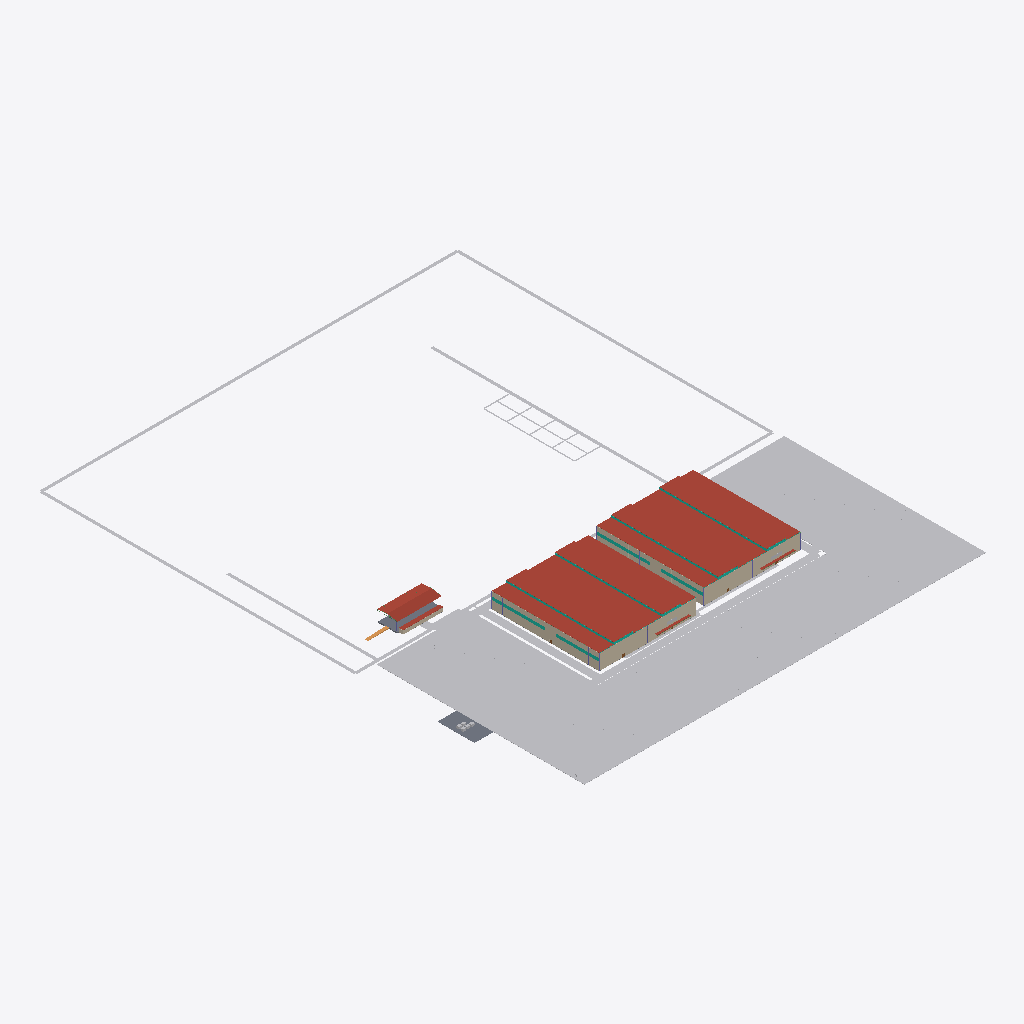
Isometric view of an IFC building model (IFC-SPF (STEP), schema IFC4, length unit metre), seen from the south-west, elements coloured by IFC class (only those large enough to see are counted): 45 walls (beige), 34 other elements (light grey), 22 curtain walls (teal), 8 roofs (red-brown), 2 slabs (grey), 1 ramp (orange).
Extent 398.5 m × 498.5 m × 17.0 m (x, y, z). Storeys (2): sports level 1 at 0.00 m; events level 1 at 0.00 m. Elements (3869): 1887 IfcBeam, 1588 IfcBuildingElementProxy, 156 IfcCurtainWall, 118 IfcWall, 70 IfcColumn, 16 IfcDoor, 10 IfcSanitaryTerminal, 8 IfcRoof, 6 IfcSlab, 5 IfcFurnishingElement, 4 IfcCovering, 1 IfcRamp.

HEADER;
FILE_DESCRIPTION(('ViewDefinition[DesignTransferView]'),'2;1');
FILE_NAME('/dev/null','2026-10-01T20:35:28-07:00',(''),(''),'IfcOpenShell 0.8.5-post1','IfcOpenShell 0.8.5-post1','Nobody');
FILE_SCHEMA(('IFC4'));
ENDSEC;
DATA;
#1=IFCPROJECT('05wFEsEr54NAsYon8mWRwF',$,'Worldwide Stages option-06 | Schematic',$,$,$,$,(#10),#5);
#12=IFCSITE('0_pdb_EH52tvXU68FQsezI',$,'Assumed design envelope, unverified parcel',$,$,$,$,$,$,$,$,$,$,$);
#14=IFCBUILDING('39lavzZwv25gvWWP55csAE',$,'sports option-06',$,$,$,$,$,$,$,$,$);
#18=IFCBUILDING('0Zh222yKXEUf_y7u8qeHwF',$,'events option-06',$,$,$,$,$,$,$,$,$);
#16=IFCBUILDINGSTOREY('3lFW1Y_f12kgPf9Wl16r2L',$,'sports level 1',$,$,$,$,$,$,0.0);
#19=IFCBUILDINGSTOREY('2Oui0QOln0PeSXjHFovpNb',$,'events level 1',$,$,$,$,$,$,0.0);
#42913=IFCBUILDINGELEMENTPROXY('0tQht$q2z3Ew23gkH3Ngam',$,'option-06-lot-2 actual paved lot',$,$,#42919,#42914,$,$);
#42890=IFCBUILDINGELEMENTPROXY('1PTmyRoWDCtfurlqHPYWEG',$,'option-06-lot-1 actual paved lot',$,$,#42897,#42892,$,$);
#8475=IFCROOF('20fABELrjDSe$TqRstsuAH',$,'Roof_sports stepped_clerestory insulated roof',$,$,#8481,#8476,$,$);
#29343=IFCROOF('2SUexMNXz8fOPVzQBPqNIc',$,'Roof_events stepped_clerestory insulated roof',$,$,#29349,#29344,$,$);
#17715=IFCROOF('3LzGDFVlDDZwAI58Hvcjz$',$,'Roof_sports stepped_clerestory insulated roof.001',$,$,#17721,#17716,$,$);
#38581=IFCROOF('1UJLjTjF16RRQyjoAUcrDc',$,'Roof_events stepped_clerestory insulated roof.001',$,$,#38587,#38582,$,$);
#42934=IFCBUILDINGELEMENTPROXY('3LK7soFinEWOenRCNRqJ8N',$,'option-06-lot-3 actual paved lot',$,$,#42940,#42935,$,$);
#95752=IFCBUILDINGELEMENTPROXY('1ick7opgX2ORN6RvRQL5KR',$,'hall-front corridor 0',$,$,#95758,#95753,$,$);
#96211=IFCBUILDINGELEMENTPROXY('1mHrQE4h1EHP4HkBqYglFD',$,'outdoor-perimeter corridor 1',$,$,#96217,#96212,$,$);
#96228=IFCBUILDINGELEMENTPROXY('1VnTbvOJD0VOj$N3QZ19FP',$,'outdoor-perimeter corridor 2',$,$,#96234,#96229,$,$);
#96194=IFCBUILDINGELEMENTPROXY('2yHzA0elr61RncJuDeLoTy',$,'outdoor-perimeter corridor 0',$,$,#96200,#96195,$,$);
#93849=IFCROOF('1YApIpTvXBlRwyiI0d76Ql',$,'option-06 Landscape Permanent stage folded canopy surface',$,$,#93855,#93850,$,$);
#95769=IFCBUILDINGELEMENTPROXY('3_N7MfI41EuRgscIc0sTou',$,'sports-west-service corridor 0',$,$,#95775,#95770,$,$);
#22803=IFCWALL('3G6CDoJavCdxbQGNIwirUQ',$,'events front bay1',$,$,#22809,#22804,$,$);
#1931=IFCWALL('2DU6iM6rPFlBgwN3C2F9hT',$,'sports front bay1',$,$,#1937,#1932,$,$);
#96245=IFCBUILDINGELEMENTPROXY('3ZbZNk9u52u98HKr7tkhUq',$,'soccer-pickle-shared corridor 0',$,$,#96251,#96246,$,$);
#96177=IFCBUILDINGELEMENTPROXY('22C2B0aATFIfQR_Sa235i6',$,'outdoor-front-spine corridor 0',$,$,#96183,#96178,$,$);
#95291=IFCSLAB('184CBG5QPB1eHxoGJbzn4c',$,'20MW utility reservation',$,$,#95297,#95292,$,$);
#1990=IFCWALL('0fr_o9wDD9FghdXCm3coqy',$,'sports front bay2',$,$,#1996,#1991,$,$);
#22862=IFCWALL('3704UmSD5CcuyIcCmhwaKn',$,'events front bay2',$,$,#22868,#22863,$,$);
#96721=IFCBUILDINGELEMENTPROXY('2K_SEXzrb4tg9TrCWlNlzn',$,'venue-public-entry corridor 0',$,$,#96727,#96722,$,$);
#92554=IFCSLAB('3y4VCwKcLEXOxrPXSd7O5W',$,'option-06 Landscape Permanent stage timber performance floor',$,$,#92560,#92555,$,$);
#96806=IFCBUILDINGELEMENTPROXY('3DKnRD2mjD4BZFNE8kkWDK',$,'lot-2-accessible-link corridor 1',$,$,#96812,#96807,$,$);
#8656=IFCCURTAINWALL('3siJoMA3HC2R4iFX37Xg9O',$,'sports vertical roof clerestory 0-3',$,$,#8662,#8657,$,$);
#38761=IFCCURTAINWALL('2hkNyZN$jFAw5qzw0_pqh8',$,'events vertical roof clerestory 1-3',$,$,#38767,#38762,$,$);
#29523=IFCCURTAINWALL('0BrwdJ0nv7l8ezH9GriJ7K',$,'events vertical roof clerestory 0-3',$,$,#29529,#29524,$,$);
#17895=IFCCURTAINWALL('0QwxtMHu10BB7R5nriTZTA',$,'sports vertical roof clerestory 1-3',$,$,#17901,#17896,$,$);
#93947=IFCROOF('0ekOIgmDPCAuU1hXMA7Svp',$,'option-06 Landscape Secure backstage roof',$,$,#93953,#93948,$,$);
#92486=IFCBUILDINGELEMENTPROXY('10U27ff4PC0f9bzBZqlPTc',$,'option-06 protected parking walk 1',$,$,#92492,#92487,$,$);
#1052=IFCWALL('283ov9lLfAdgCRglBSSQGK',$,'sports west service/exterior opening 4',$,$,#1058,#1053,$,$);
#96908=IFCBUILDINGELEMENTPROXY('1k$9nN6p9DZQwaxiPG4iOC',$,'event-arrival-link corridor 0',$,$,#96914,#96909,$,$);
#93889=IFCWALL('19p4kCTDjE1P7Zp9GxPRO5',$,'option-06 Landscape Secure stage backstage rear wall',$,$,#93895,#93890,$,$);
#95871=IFCBUILDINGELEMENTPROXY('3WVid9TfHCMgxoMOnpwG8j',$,'stage-production corridor 0',$,$,#95877,#95872,$,$);
#21929=IFCWALL('0x65IBcMbFqP_cghx_LjsC',$,'events west service/exterior opening 4',$,$,#21935,#21930,$,$);
#95786=IFCBUILDINGELEMENTPROXY('1B8imKkdD4KuDFYdI$QFDg',$,'sports-rear corridor 0',$,$,#95792,#95787,$,$);
#96262=IFCBUILDINGELEMENTPROXY('3$GQL3ZFXCxxmuqK7AjTwt',$,'pickle-longitudinal-1 corridor 0',$,$,#96268,#96263,$,$);
#95922=IFCBUILDINGELEMENTPROXY('1cBLItHn90Zfpn9xW7y631',$,'hall-forecourt-link corridor 0',$,$,#95928,#95923,$,$);
#96279=IFCBUILDINGELEMENTPROXY('0QBgQtmyL5NhYqb8cs6x$o',$,'pickle-longitudinal-2 corridor 0',$,$,#96285,#96280,$,$);
#95820=IFCBUILDINGELEMENTPROXY('0WZ0UUhT9CwhrCtRXcwnzr',$,'event-east-service corridor 0',$,$,#95826,#95821,$,$);
#96857=IFCBUILDINGELEMENTPROXY('2Tdaq9vfXFVvX62h9zWJG$',$,'lot-3-accessible-link corridor 1',$,$,#96863,#96858,$,$);
#92510=IFCBUILDINGELEMENTPROXY('0KiXqd5aH75Blm4DCA7INl',$,'option-06 protected parking walk 2',$,$,#92516,#92511,$,$);
#997=IFCWALL('0$wjaOxbXETPWSHXQUF7NE',$,'sports west panel 3 3.8',$,$,#1003,#998,$,$);
#1167=IFCWALL('0y73THWs96RhNBa9gvYJl9',$,'sports west panel 6 3.8',$,$,#1173,#1168,$,$);
#943=IFCWALL('02SnBigvP3Sf49492fVqCP',$,'sports west panel 2 3.8',$,$,#949,#944,$,$);
#1221=IFCWALL('0VdbERO0b70RktrLU553IZ',$,'sports west panel 7 3.8',$,$,#1227,#1222,$,$);
#95452=IFCROOF('1rd4Ie0BXDk8viDSapxso6',$,'Roof_sports entrance canopy',$,$,#95458,#95453,$,$);
#95587=IFCROOF('0WvjcxI4fBNw7XQaQ0PuBP',$,'Roof_events entrance canopy',$,$,#95593,#95588,$,$);
#94064=IFCRAMP('1aMHo7vXr9FfNXmmfVB0XM',$,'option-06 Landscape Stage low gradient performer access ramp',$,$,#94070,#94065,$,$);
#832=IFCWALL('3uolaEI5T13QFjohqGdK1s',$,'sports west panel 0 3.8',$,$,#838,#833,$,$);
#1329=IFCWALL('1mvJ09D5b7DeNNc16RgR_K',$,'sports west panel 9 3.8',$,$,#1335,#1330,$,$);
#1113=IFCWALL('1SwduxYhnBcBSrWJ_IVazj',$,'sports west panel 5 3.8',$,$,#1119,#1114,$,$);
#889=IFCWALL('1kvwdlnJX46BzLxb9pT3Vx',$,'sports west panel 1 3.8',$,$,#895,#890,$,$);
#1275=IFCWALL('23TdLI41XEcQzC5CtTbwcM',$,'sports west panel 8 3.8',$,$,#1281,#1276,$,$);
#96058=IFCBUILDINGELEMENTPROXY('2ZRE27ew59Qgy2cVbZq9Rl',$,'sports-hall-front-walk corridor 0',$,$,#96064,#96059,$,$);
#21713=IFCWALL('3_gyFtJQ9DEB_MTTJJgmYQ',$,'events west panel 0 3.8',$,$,#21719,#21714,$,$);
#95888=IFCBUILDINGELEMENTPROXY('29Lj6ppO50neb4G6Z5_YUG',$,'stage-production corridor 1',$,$,#95894,#95889,$,$);
#21767=IFCWALL('0ph5AcygH5lh9$YRNe5J1z',$,'events west panel 1 3.8',$,$,#21773,#21768,$,$);
#21875=IFCWALL('2Qifjb1lrEfuhqfE6b2Tfm',$,'events west panel 3 3.8',$,$,#21881,#21876,$,$);
#22096=IFCWALL('1MnUBOSLv1KgeNfV0rv$AT',$,'events west panel 7 3.8',$,$,#22102,#22097,$,$);
#1033=IFCWALL('2ocMb4AkjFou2EG3bL7qtG',$,'sports west panel 3 12.4388',$,$,#1039,#1034,$,$);
#1257=IFCWALL('0wnUqOwrD1Sf9aorT9lOR$',$,'sports west panel 7 12.4388',$,$,#1263,#1258,$,$);
#21803=IFCWALL('1t0MDBjizFBfOgv7Lw1NrI',$,'events west panel 1 12.4388',$,$,#21809,#21804,$,$);
#22150=IFCWALL('20Pb7R5prCQQfP1DnE7Hfo',$,'events west panel 8 3.8',$,$,#22156,#22151,$,$);
#22186=IFCWALL('3wTs70_ozFpv$5wGHrBMsh',$,'events west panel 8 12.4388',$,$,#22192,#22187,$,$);
#96143=IFCBUILDINGELEMENTPROXY('2aCrsdhIb6GAwiGNtuIJce',$,'event-hall-front-walk corridor 0',$,$,#96149,#96144,$,$);
#979=IFCWALL('11n_cOz3rBXQs6iakomiGo',$,'sports west panel 2 12.4388',$,$,#985,#980,$,$);
#1203=IFCWALL('3aWOqtOhDFTALQ1zU4Z4qf',$,'sports west panel 6 12.4388',$,$,#1209,#1204,$,$);
#21911=IFCWALL('0_ImREdaf9ihtWZhkRFOe4',$,'events west panel 3 12.4388',$,$,#21917,#21912,$,$);
#22132=IFCWALL('3uUGXVDe5768e6j5QNk1Qe',$,'events west panel 7 12.4388',$,$,#22138,#22133,$,$);
#96296=IFCBUILDINGELEMENTPROXY('0cDMww5Fr88gBCI4oKUOnB',$,'pickle-longitudinal-3 corridor 0',$,$,#96302,#96297,$,$);
#21821=IFCWALL('37JXXuVz9BwxaAJYTNACyQ',$,'events west panel 2 3.8',$,$,#21827,#21822,$,$);
#21988=IFCWALL('0vyyGU$Pb2pOs9bQ3uHw57',$,'events west panel 5 3.8',$,$,#21994,#21989,$,$);
#925=IFCWALL('3aqei8L$PFd9X1$5IaJ8JJ',$,'sports west panel 1 12.4388',$,$,#931,#926,$,$);
#1149=IFCWALL('1k6tqPI79BRv873wX8fFxq',$,'sports west panel 5 12.4388',$,$,#1155,#1150,$,$);
#1311=IFCWALL('0HIH0wVGv3w9M_omYunQ97',$,'sports west panel 8 12.4388',$,$,#1317,#1312,$,$);
#21749=IFCWALL('0UN2SGl6593Pi2WWQtoua3',$,'events west panel 0 12.4388',$,$,#21755,#21750,$,$);
#21857=IFCWALL('3ztUSATXPALRaLxCvMEwj6',$,'events west panel 2 12.4388',$,$,#21863,#21858,$,$);
#22042=IFCWALL('2QcWi_xWrEveJC3keZJnQG',$,'events west panel 6 3.8',$,$,#22048,#22043,$,$);
#22078=IFCWALL('1Crfo7mDX7XPN0Ty6q8UiL',$,'events west panel 6 12.4388',$,$,#22084,#22079,$,$);
#22204=IFCWALL('1qix5eLfPBYuCenWlUbUGV',$,'events west panel 9 3.8',$,$,#22210,#22205,$,$);
#22240=IFCWALL('3JrXS5e6z4tQhGxDA$TM$V',$,'events west panel 9 12.4388',$,$,#22246,#22241,$,$);
#870=IFCWALL('0B1_HsUZn99fo66Tdz3N5N',$,'sports west panel 0 12.4388',$,$,#876,#871,$,$);
#1365=IFCWALL('17ivsUsPrC3wFMcdBemo0i',$,'sports west panel 9 12.4388',$,$,#1371,#1366,$,$);
#20802=IFCWALL('0PJe5KDivD4vHCLa7oft_C',$,'sports raised side roof infill 0',$,$,#20808,#20803,$,$);
#22024=IFCWALL('0jsMmz7LLA_h$kKkuhdlMO',$,'events west panel 5 12.4388',$,$,#22030,#22025,$,$);
#41667=IFCWALL('2uC$GMa$9DHeAueDAkzY4_',$,'events raised side roof infill 0',$,$,#41673,#41668,$,$);
#961=IFCCURTAINWALL('3RRfAgIrbAgwsvARd8Z7Xy',$,'sports west panel 2 9.0',$,$,#967,#962,$,$);
#1185=IFCCURTAINWALL('2hk3XIZGPCCvknnuQ8abGu',$,'sports west panel 6 9.0',$,$,#1191,#1186,$,$);
#21893=IFCCURTAINWALL('1EPLPopXj6EOOCL6EvqUR3',$,'events west panel 3 9.0',$,$,#21899,#21894,$,$);
#22168=IFCCURTAINWALL('27Yh8N9dPCJxptC9d9EJdC',$,'events west panel 8 9.0',$,$,#22174,#22169,$,$);
#96381=IFCBUILDINGELEMENTPROXY('02HeeJ8Wb9qxVM3mmN4cEt',$,'pickle-cross-5 corridor 0',$,$,#96387,#96382,$,$);
#1015=IFCCURTAINWALL('1np0nSj8TB7RGF8d$fOJRA',$,'sports west panel 3 9.0',$,$,#1021,#1016,$,$);
#1239=IFCCURTAINWALL('10X1iT6pr14gEJerZ4qzhM',$,'sports west panel 7 9.0',$,$,#1245,#1240,$,$);
#21785=IFCCURTAINWALL('2ZDCb2Jq9Fpx9dYZq2WcAp',$,'events west panel 1 9.0',$,$,#21791,#21786,$,$);
#22114=IFCCURTAINWALL('2D_ovUtA532AlnQXtmhVk6',$,'events west panel 7 9.0',$,$,#22120,#22115,$,$);
#96313=IFCBUILDINGELEMENTPROXY('1EMkiiNRT8JP2iGCqSWf2V',$,'pickle-cross-1 corridor 0',$,$,#96319,#96314,$,$);
#96330=IFCBUILDINGELEMENTPROXY('05xjiSW4j1H81mf$inAxAn',$,'pickle-cross-2 corridor 0',$,$,#96336,#96331,$,$);
#1293=IFCCURTAINWALL('0VMGmO3I9BHBoy9a9u8r4_',$,'sports west panel 8 9.0',$,$,#1299,#1294,$,$);
#21731=IFCCURTAINWALL('2dIiGEIyf6RRxs_hfBkFtL',$,'events west panel 0 9.0',$,$,#21737,#21732,$,$);
#22060=IFCCURTAINWALL('3EZsAHJe1CNej6mD8J_4ou',$,'events west panel 6 9.0',$,$,#22066,#22061,$,$);
#96347=IFCBUILDINGELEMENTPROXY('1OrJRl4vvBfRc$0wuZ$9M0',$,'pickle-cross-3 corridor 0',$,$,#96353,#96348,$,$);
#96364=IFCBUILDINGELEMENTPROXY('3A8TQLi6XBGPfxtyAr8vJD',$,'pickle-cross-4 corridor 0',$,$,#96370,#96365,$,$);
#851=IFCCURTAINWALL('2j7zk4dJr65O3NpoGxx3Vi',$,'sports west panel 0 9.0',$,$,#857,#852,$,$);
#907=IFCCURTAINWALL('3h1NLNu_jE0R3f7XGNrjyz',$,'sports west panel 1 9.0',$,$,#913,#908,$,$);
#1131=IFCCURTAINWALL('2Y9gB1OLr6C8y_ju7zbgK$',$,'sports west panel 5 9.0',$,$,#1137,#1132,$,$);
#1347=IFCCURTAINWALL('11HVa8DNfCCfooPynLmxbB',$,'sports west panel 9 9.0',$,$,#1353,#1348,$,$);
#21839=IFCCURTAINWALL('3BO7QtpO18_Q50qd$_NmPw',$,'events west panel 2 9.0',$,$,#21845,#21840,$,$);
#22006=IFCCURTAINWALL('30glQ2ndXFvghr_R6D1h25',$,'events west panel 5 9.0',$,$,#22012,#22007,$,$);
#22222=IFCCURTAINWALL('1apNTHRtrCivO6jomEKkyt',$,'events west panel 9 9.0',$,$,#22228,#22223,$,$);
#42851=IFCBUILDINGELEMENTPROXY('1tmErdIRX9YR5NN3zrbYyp',$,'events digital exterior sign',$,$,#42857,#42852,$,$);
#92461=IFCBUILDINGELEMENTPROXY('2fubt7mJz3qxE65RhZPh9u',$,'option-06 protected parking walk 0',$,$,#92467,#92462,$,$);
ENDSEC;
